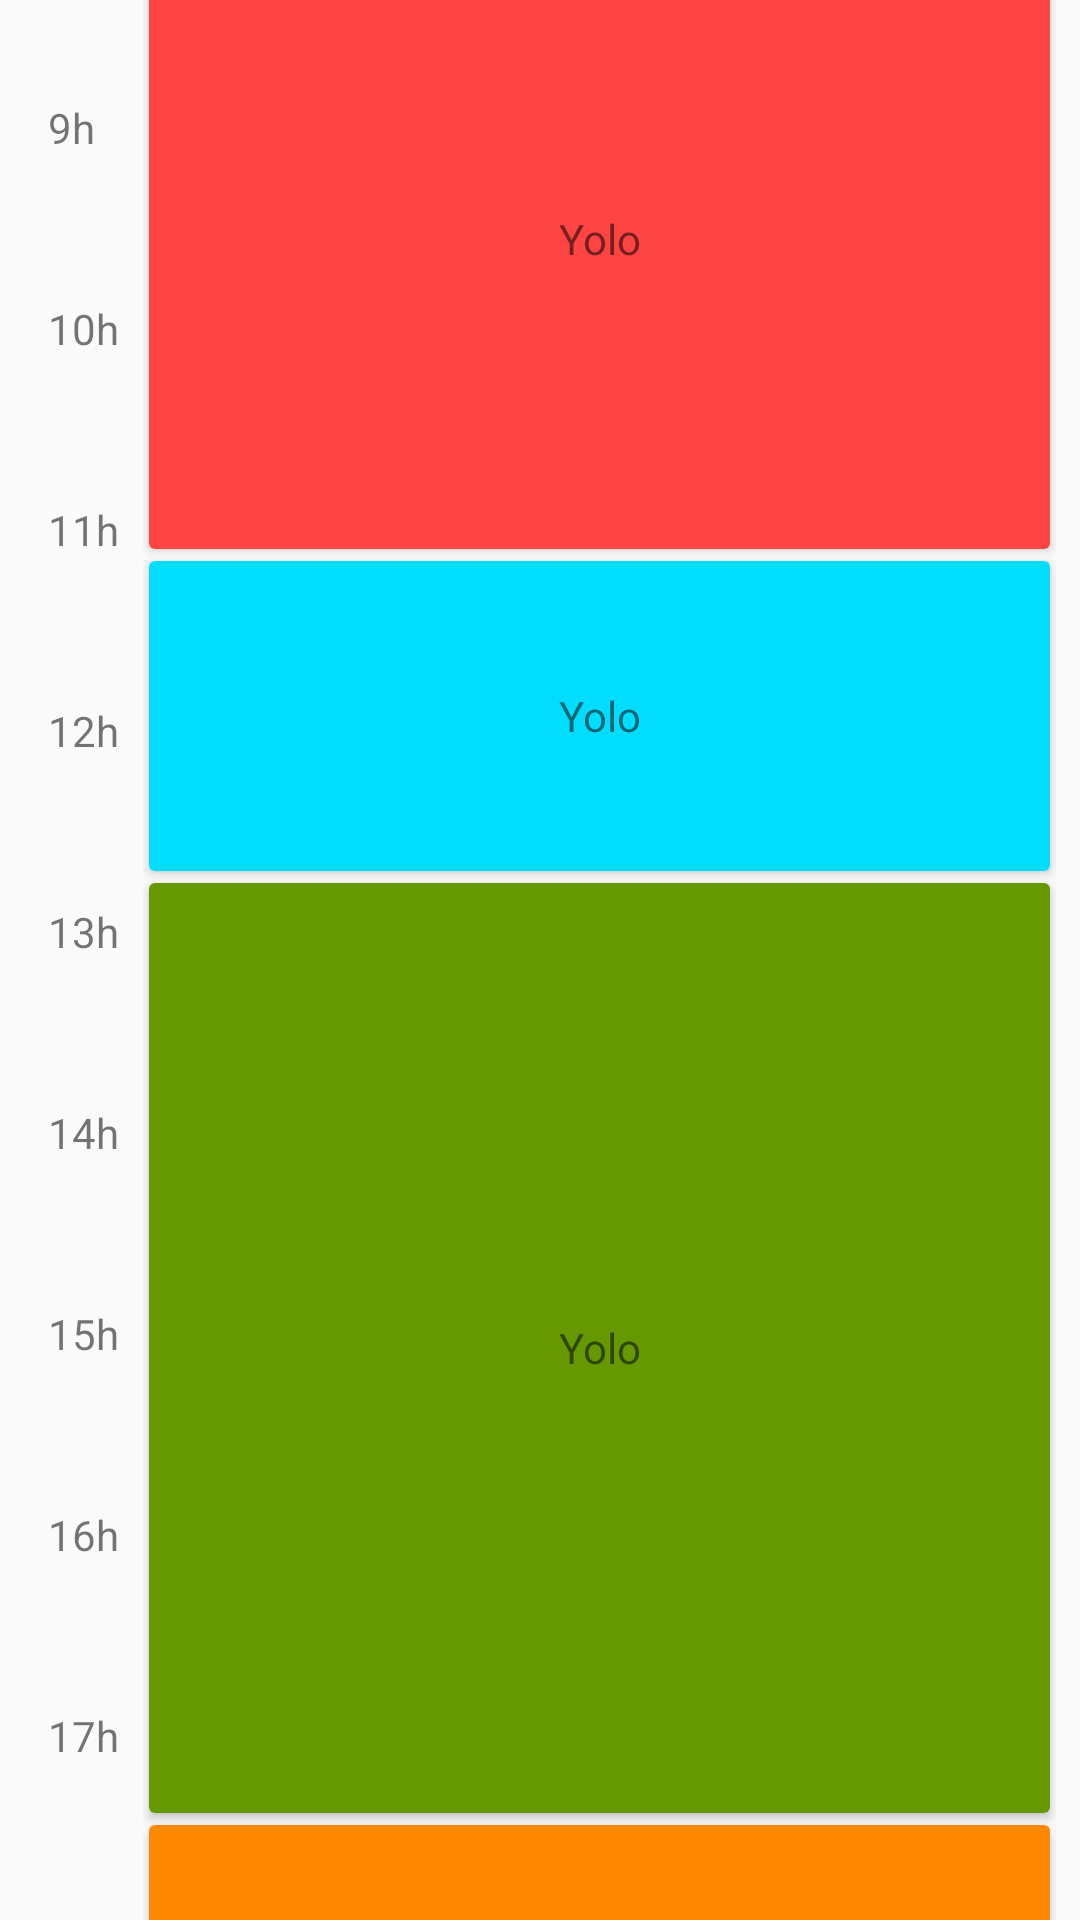

Layout XML and referenced resources for this Android screen:
<!-- AndroidManifest.xml: application theme AppTheme -->
<!-- res/layout/state_1.xml -->
<?xml version="1.0" encoding="utf-8"?>
<androidx.constraintlayout.widget.ConstraintLayout
        xmlns:android="http://schemas.android.com/apk/res/android"
        xmlns:app="http://schemas.android.com/apk/res-auto"
        xmlns:tools="http://schemas.android.com/tools"
        android:id="@+id/container"
        android:layout_width="match_parent"
        android:layout_height="wrap_content">

    <TextView
            android:text="8h"
            app:layout_constraintStart_toStartOf="parent"
            android:layout_marginStart="16dp"
            android:layout_marginTop="48dp"
            android:layout_width="wrap_content"
            android:layout_height="wrap_content"
            android:id="@+id/textView8h"
            app:layout_constraintTop_toTopOf="parent"
            app:layout_constraintBottom_toTopOf="@+id/textView9h"
            app:layout_constraintVertical_chainStyle="packed"/>
    <TextView
            android:text="9h"
            app:layout_constraintStart_toStartOf="parent"
            android:layout_marginStart="16dp"
            android:layout_marginTop="48dp"
            android:layout_width="wrap_content"
            android:layout_height="wrap_content"
            android:id="@+id/textView9h"
            app:layout_constraintTop_toBottomOf="@+id/textView8h"
            app:layout_constraintBottom_toTopOf="@+id/textView10h"/>
    <TextView
            android:text="10h"
            app:layout_constraintStart_toStartOf="parent"
            android:layout_marginStart="16dp"
            android:layout_marginTop="48dp"
            android:layout_width="wrap_content"
            android:layout_height="wrap_content"
            android:id="@+id/textView10h"
            app:layout_constraintTop_toBottomOf="@+id/textView9h"
            app:layout_constraintBottom_toTopOf="@+id/textView11h"/>
    <TextView
            android:text="12h"
            app:layout_constraintStart_toStartOf="parent"
            android:layout_marginStart="16dp"
            android:layout_marginTop="48dp"
            android:layout_width="wrap_content"
            android:layout_height="wrap_content"
            android:id="@+id/textView12h"
            app:layout_constraintTop_toBottomOf="@+id/textView11h"
            app:layout_constraintBottom_toTopOf="@+id/textView13h"/>
    <TextView
            android:text="11h"
            app:layout_constraintStart_toStartOf="parent"
            android:layout_marginStart="16dp"
            android:layout_marginTop="48dp"
            android:layout_width="wrap_content"
            android:layout_height="wrap_content"
            android:id="@+id/textView11h"
            app:layout_constraintTop_toBottomOf="@+id/textView10h"
            app:layout_constraintBottom_toTopOf="@+id/textView12h"/>
    <TextView
            android:text="13h"
            app:layout_constraintStart_toStartOf="parent"
            android:layout_marginStart="16dp"
            android:layout_marginTop="48dp"
            android:layout_width="wrap_content"
            android:layout_height="wrap_content"
            android:id="@+id/textView13h"
            app:layout_constraintTop_toBottomOf="@+id/textView12h"
            app:layout_constraintBottom_toTopOf="@+id/textView14h"/>
    <TextView
            android:text="14h"
            app:layout_constraintStart_toStartOf="parent"
            android:layout_marginStart="16dp"
            android:layout_marginTop="48dp"
            android:layout_width="wrap_content"
            android:layout_height="wrap_content"
            android:id="@+id/textView14h"
            app:layout_constraintTop_toBottomOf="@+id/textView13h"
            app:layout_constraintBottom_toTopOf="@+id/textView15h"/>
    <TextView
            android:text="15h"
            app:layout_constraintStart_toStartOf="parent"
            android:layout_marginStart="16dp"
            android:layout_marginTop="48dp"
            android:layout_width="wrap_content"
            android:layout_height="wrap_content"
            android:id="@+id/textView15h"
            app:layout_constraintTop_toBottomOf="@+id/textView14h"
            app:layout_constraintBottom_toTopOf="@+id/textView16h"/>
    <TextView
            android:text="16h"
            app:layout_constraintStart_toStartOf="parent"
            android:layout_marginStart="16dp"
            android:layout_marginTop="48dp"
            android:layout_width="wrap_content"
            android:layout_height="wrap_content"
            android:id="@+id/textView16h"
            app:layout_constraintTop_toBottomOf="@+id/textView15h"
            app:layout_constraintBottom_toTopOf="@+id/textView17h"/>
    <TextView
            android:text="17h"
            app:layout_constraintStart_toStartOf="parent"
            android:layout_marginStart="16dp"
            android:layout_marginTop="48dp"
            android:layout_width="wrap_content"
            android:layout_height="wrap_content"
            android:id="@+id/textView17h"
            app:layout_constraintTop_toBottomOf="@+id/textView16h"
            app:layout_constraintBottom_toTopOf="@+id/textView18h"/>
    <TextView
            android:text="18h"
            app:layout_constraintStart_toStartOf="parent"
            android:layout_marginStart="16dp"
            android:layout_marginTop="48dp"
            android:layout_width="wrap_content"
            android:layout_height="wrap_content"
            android:id="@+id/textView18h"
            app:layout_constraintTop_toBottomOf="@+id/textView17h"
            app:layout_constraintBottom_toTopOf="@+id/textView19h"/>
    <TextView
            android:text="19h"
            app:layout_constraintStart_toStartOf="parent"
            android:layout_marginStart="16dp"
            android:layout_marginTop="48dp"
            android:layout_width="wrap_content"
            android:layout_height="wrap_content"
            android:id="@+id/textView19h"
            app:layout_constraintBottom_toBottomOf="parent" app:layout_constraintTop_toBottomOf="@+id/textView18h"/>
    <LinearLayout
            android:id="@+id/linear"
            android:orientation="vertical"
            android:layout_width="0dp"
            app:layout_constraintStart_toEndOf="@id/textView13h"
            app:layout_constraintEnd_toEndOf="parent"
            android:layout_margin="8dp"
            app:layout_constraintTop_toTopOf="@id/textView8h"
            android:layout_height="0dp"
            tools:layout_editor_absoluteX="48dp"
            android:layout_marginBottom="8dp"
            app:layout_constraintBottom_toBottomOf="@+id/textView19h">

        <androidx.cardview.widget.CardView
                android:layout_width="match_parent"
                android:layout_margin="2dp"
                android:layout_height="0dp"
                android:layout_weight="2"
        >
            <TextView
                    android:layout_width="match_parent"
                    android:layout_height="match_parent"
                    android:text="Yolo"
                    android:gravity="center"
                    android:background="@android:color/holo_red_light"
            />

        </androidx.cardview.widget.CardView>

        <androidx.cardview.widget.CardView
                android:layout_width="match_parent"
                android:layout_height="0dp"
                android:layout_margin="2dp"
                android:layout_weight="1"
        >
            <TextView
                    android:layout_width="match_parent"
                    android:layout_height="match_parent"
                    android:text="Yolo"
                    android:gravity="center"
                    android:background="@android:color/holo_blue_bright"
            />

        </androidx.cardview.widget.CardView>

        <androidx.cardview.widget.CardView
                android:layout_width="match_parent"
                android:layout_height="0dp"
                android:layout_margin="2dp"
                android:layout_weight="3"
        >
            <TextView
                    android:layout_width="match_parent"
                    android:layout_height="match_parent"
                    android:text="Yolo"
                    android:gravity="center"
                    android:background="@android:color/holo_green_dark"
            />

        </androidx.cardview.widget.CardView>

        <androidx.cardview.widget.CardView
                android:layout_width="match_parent"
                android:layout_height="0dp"
                android:layout_margin="2dp"
                android:layout_weight="1"
        >
            <TextView
                    android:layout_width="match_parent"
                    android:layout_height="match_parent"
                    android:text="Yolo"
                    android:gravity="center"
                    android:background="@android:color/holo_orange_dark"
            />

        </androidx.cardview.widget.CardView>

    </LinearLayout>
</androidx.constraintlayout.widget.ConstraintLayout>
<!-- resources referenced by this layout -->
<resources>
  <style name="AppTheme" parent="Theme.AppCompat.Light.DarkActionBar">
          
          <item name="colorPrimary">@color/colorPrimary</item>
          <item name="colorPrimaryDark">@color/colorPrimaryDark</item>
          <item name="colorAccent">@color/colorAccent</item>
      </style>
  <color name="colorPrimary">#008577</color>
  <color name="colorPrimaryDark">#00574B</color>
  <color name="colorAccent">#D81B60</color>
</resources>
